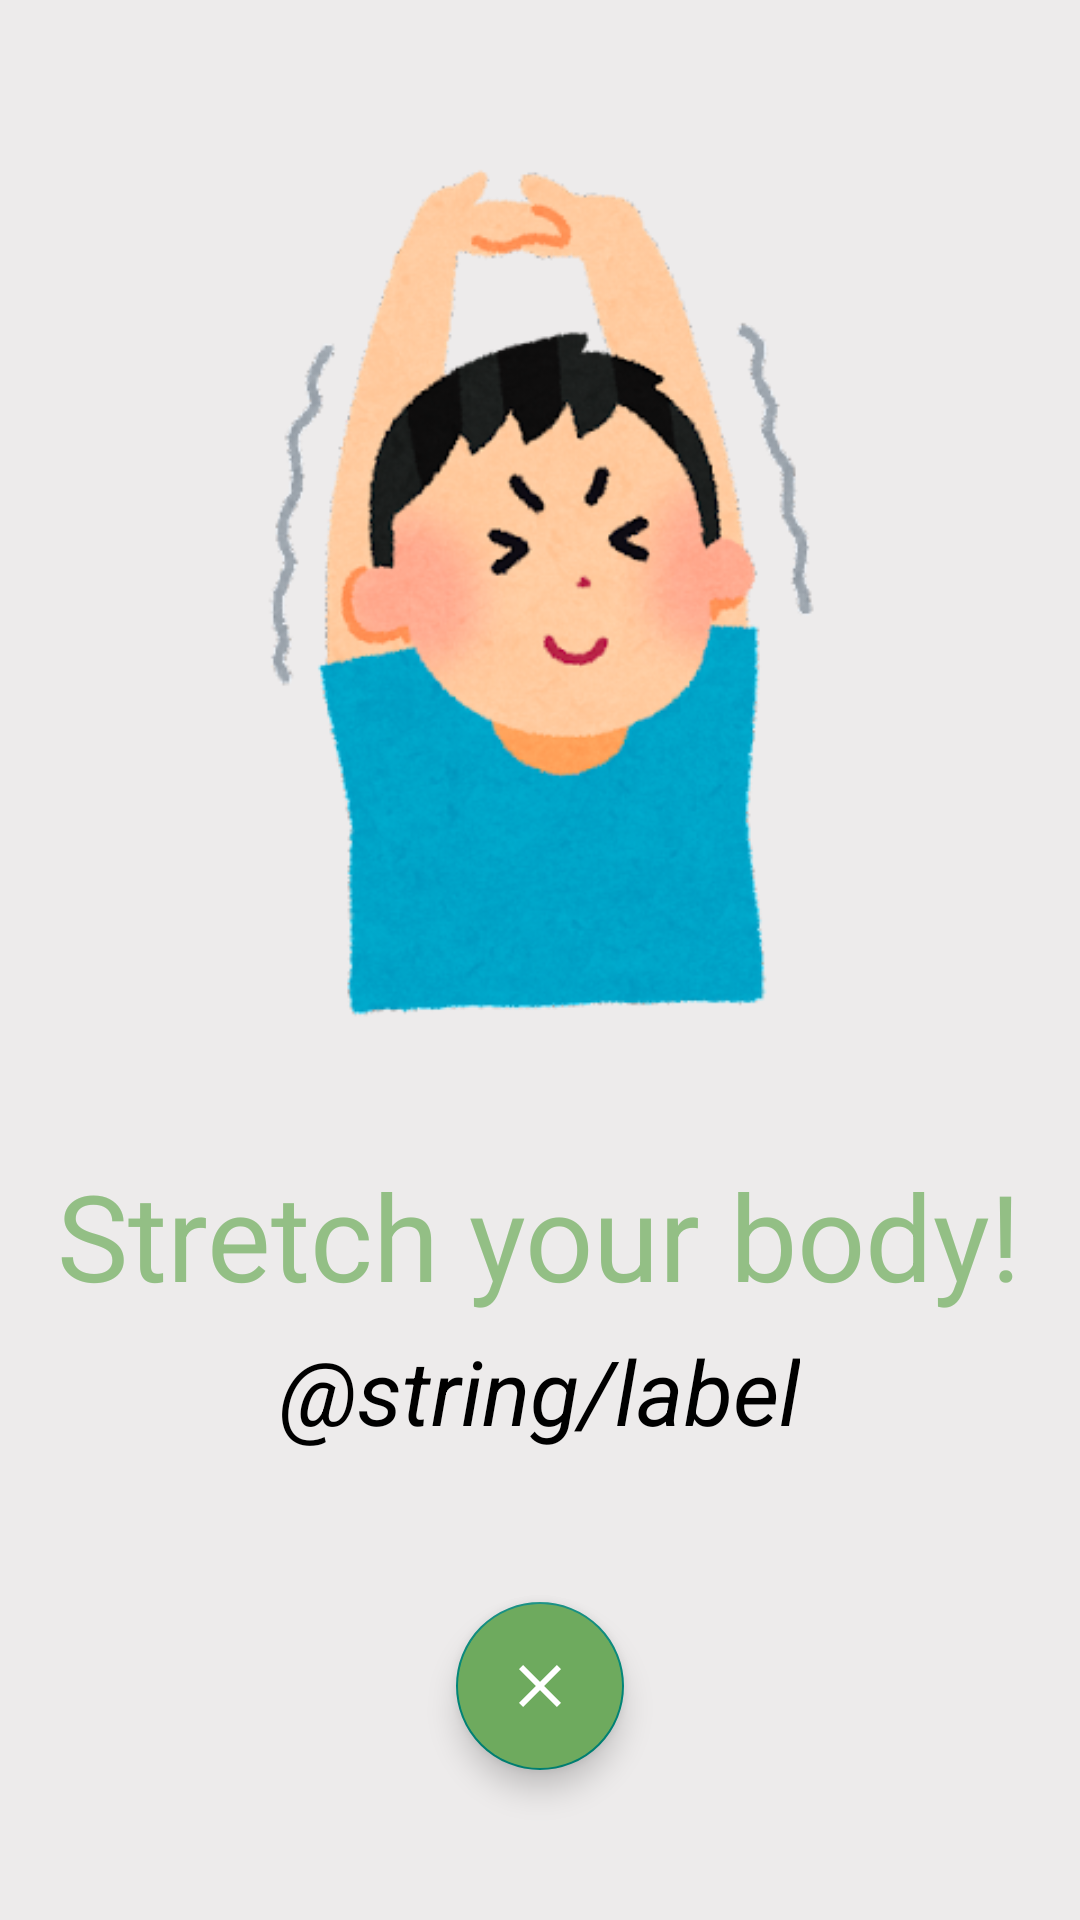

The Android layout XML behind this screen, and the referenced resources:
<!-- AndroidManifest.xml: application theme Theme.BreakTimeAlarm -->
<!-- res/layout/activity_ring.xml -->
<?xml version="1.0" encoding="utf-8"?>
<RelativeLayout xmlns:android="http://schemas.android.com/apk/res/android"
    xmlns:tools="http://schemas.android.com/tools"
    android:layout_width="match_parent"
    android:layout_height="match_parent"
    android:background="@color/light_gray"
    tools:context=".RingActivity">

    <ImageView
        android:id="@+id/imgRing"
        android:layout_width="match_parent"
        android:layout_height="300dp"
        android:layout_marginTop="50dp"
        android:layout_marginHorizontal="10dp"
        android:layout_marginBottom="20dp"
        android:src="@drawable/stretch" />

    <TextView
        android:id="@+id/hintRing"
        android:layout_width="wrap_content"
        android:layout_height="wrap_content"
        android:layout_below="@+id/imgRing"
        android:layout_centerHorizontal="true"
        android:layout_marginTop="15dp"
        android:text="@string/ring_hint"
        android:textColor="@color/green_300"
        android:textSize="40sp" />


    <TextView
        android:id="@+id/labelRing"
        android:layout_below="@+id/hintRing"
        android:layout_width="wrap_content"
        android:layout_height="wrap_content"
        android:text="@string/label"
        android:layout_centerHorizontal="true"
        android:layout_marginTop="5dp"
        android:textSize="30sp"
        android:textColor="@color/black"
        android:textStyle="italic"
        tools:ignore="PrivateResource" />

    <com.google.android.material.floatingactionbutton.FloatingActionButton
        android:id="@+id/floatBtnClose"
        android:layout_width="wrap_content"
        android:layout_height="wrap_content"
        android:layout_alignParentBottom="true"
        android:layout_centerHorizontal="true"
        android:layout_marginBottom="50dp"
        android:backgroundTint="@color/green_400"
        android:src="@drawable/ic_close_32"
        android:contentDescription="TODO" />

</RelativeLayout>
<!-- resources referenced by this layout -->
<resources>
  <color name="black">#FF000000</color>
  <color name="green_300">#FF93BF85</color>
  <color name="green_400">#FF6EAA5E</color>
  <color name="light_gray">#FFEDEBEB</color>
  <!-- drawable ic_close_32 (drawable) -->
  <?xml version="1.0" encoding="utf-8"?>
  <vector android:height="32dp" android:tint="#FFFFFF"
      android:viewportHeight="24" android:viewportWidth="24"
      android:width="32dp" xmlns:android="http://schemas.android.com/apk/res/android">
      <path android:fillColor="@android:color/white" android:pathData="M19,6.41L17.59,5 12,10.59 6.41,5 5,6.41 10.59,12 5,17.59 6.41,19 12,13.41 17.59,19 19,17.59 13.41,12z"/>
  </vector>
  <!-- drawable stretch: png bitmap (drawable, 94756 bytes) -->
  <string name="ring_hint">Stretch your body!</string>
  <style name="Theme.BreakTimeAlarm" parent="Theme.MaterialComponents.DayNight.NoActionBar.Bridge">
          
          <item name="colorPrimary">@color/navy</item>
          <item name="colorPrimaryVariant">@color/navy</item>
          <item name="colorOnPrimary">@color/white</item>
          
          <item name="colorSecondary">@color/teal_200</item>
          <item name="colorSecondaryVariant">@color/teal_700</item>
          <item name="colorOnSecondary">@color/black</item>
          
          <item name="android:statusBarColor" tools:targetApi="l">?attr/colorPrimaryVariant</item>
          
      </style>
  <color name="navy">#FF646FD4</color>
  <color name="white">#FFFFFFFF</color>
  <color name="teal_200">#FF03DAC5</color>
  <color name="teal_700">#FF018786</color>
</resources>
